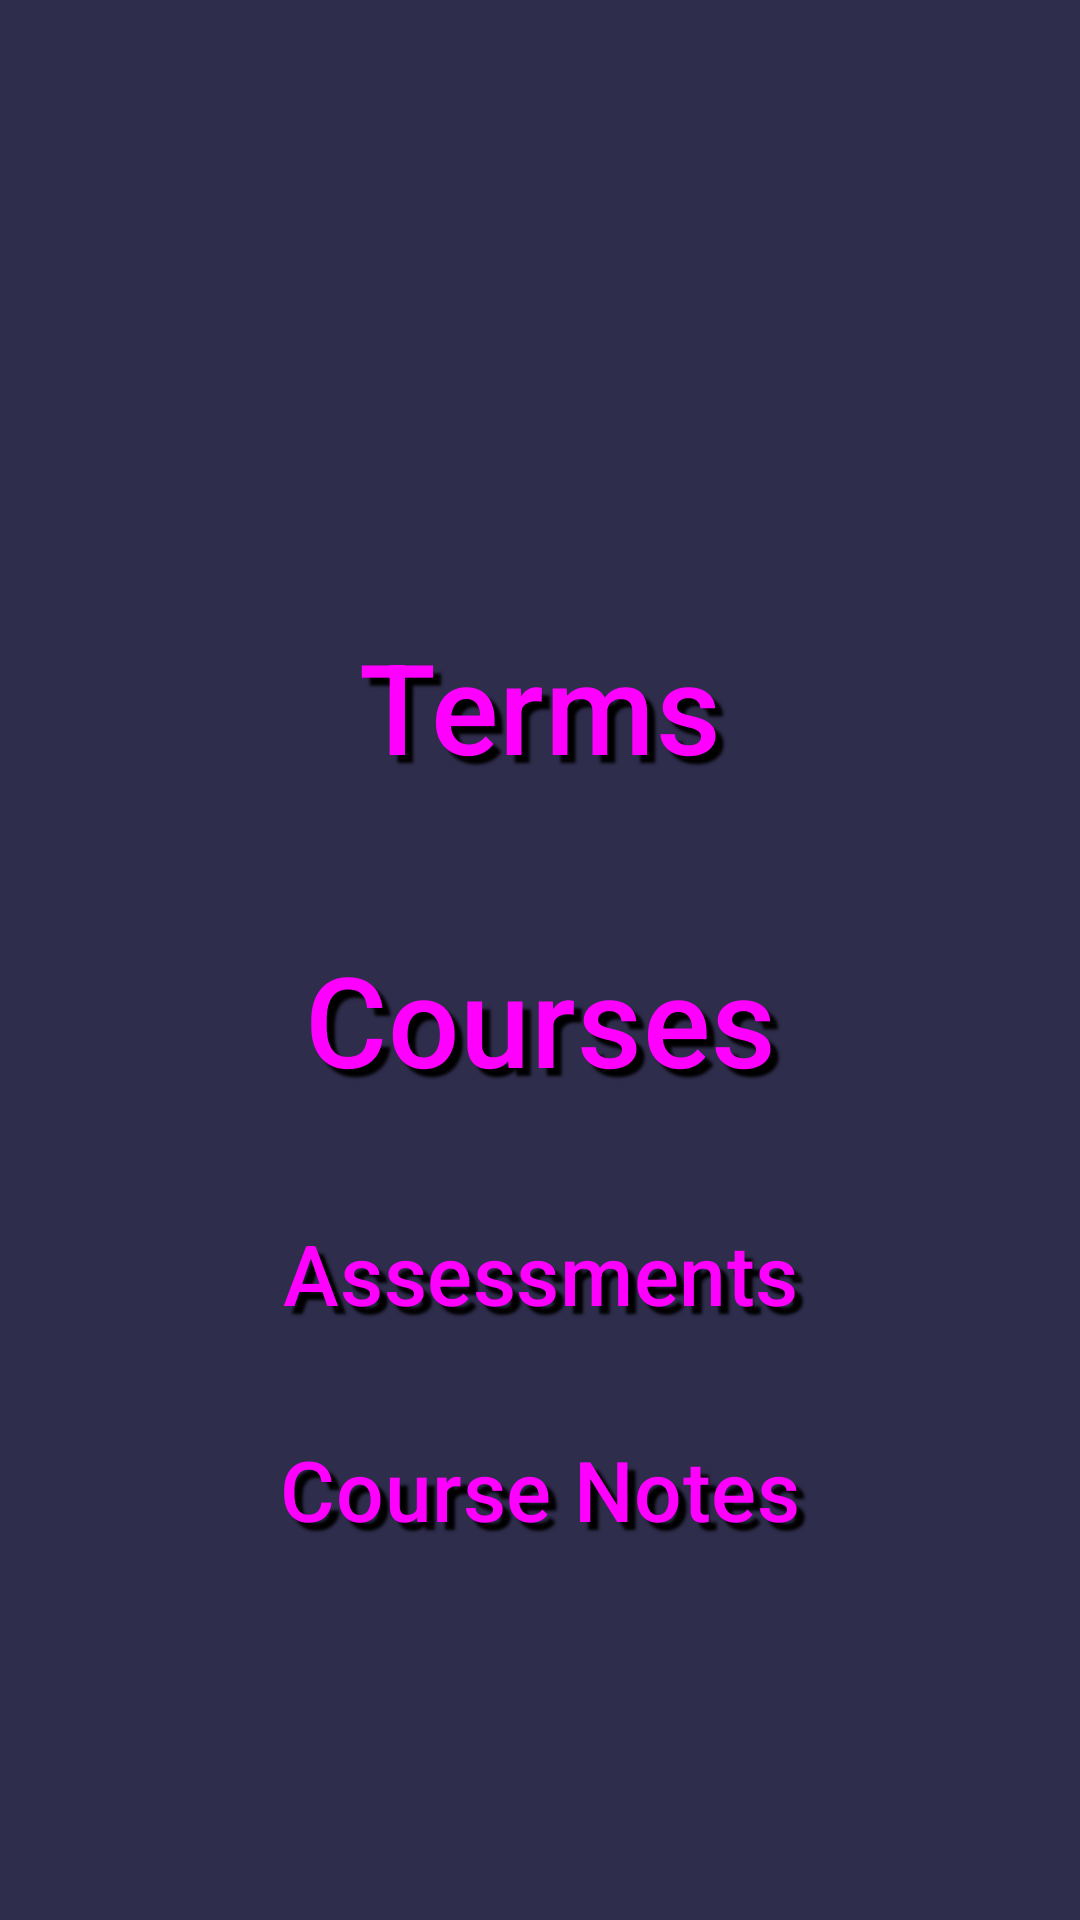

Here is an Android app screen rendered from its layout file. Give the layout XML and the strings, colors and styles it references.
<!-- AndroidManifest.xml: application theme Theme.TermScheduler -->
<!-- res/layout/activity_main.xml -->
<?xml version="1.0" encoding="utf-8"?>
<androidx.constraintlayout.widget.ConstraintLayout
	xmlns:android="http://schemas.android.com/apk/res/android"
	xmlns:tools="http://schemas.android.com/tools"
	xmlns:app="http://schemas.android.com/apk/res-auto"
	android:layout_width="match_parent"
	android:layout_height="match_parent"
	android:background="@color/md_theme_dark_onTertiary"
	tools:context=".MainActivity"
	><Button
	android:id="@+id/terms_button"
	style="@style/Widget.Material3.Button.IconButton.Filled"
	android:layout_width="wrap_content"
	android:layout_height="wrap_content"
	android:layout_marginTop="216dp"
	android:elevation="16dp"
	android:padding="20dp"
	android:paddingHorizontal="0dp"
	android:shadowColor="@color/md_theme_dark_shadow"
	android:shadowDx="8"
	android:shadowDy="8"
	android:shadowRadius="2"
	android:text="@string/terms"
	android:textAlignment="center"
	android:textSize="42sp"
	android:typeface="normal"
	app:layout_constraintTop_toTopOf="parent"
	app:layout_constraintBottom_toTopOf="@+id/courses_button"
	app:layout_constraintStart_toStartOf="@+id/courses_button"
	app:layout_constraintEnd_toEndOf="@+id/courses_button"
	app:strokeColor="@color/md_theme_dark_surface"
	app:strokeWidth="2dp"
	app:shapeAppearance="?attr/shapeAppearanceCornerExtraLarge"
	app:layout_constraintVertical_chainStyle="spread"
	app:icon="@android:drawable/ic_menu_day"
	app:iconSize="52dp"
	app:iconTintMode="multiply"
	app:iconPadding="8dp"
	/><Button
	android:id="@+id/assessments_button"
	style="@style/MyLargeButton"
	android:layout_marginBottom="216dp"
	android:text="@string/assessments"
	app:layout_constraintBottom_toBottomOf="parent"
	app:layout_constraintTop_toBottomOf="@+id/courses_button"
	app:layout_constraintStart_toStartOf="parent"
	app:layout_constraintEnd_toEndOf="parent"
	app:strokeColor="@color/md_theme_dark_surface"
	app:strokeWidth="2dp"
	app:shapeAppearance="?attr/shapeAppearanceCornerExtraLarge"
	app:icon="@android:drawable/ic_menu_edit"
	app:iconSize="52dp"
	app:iconTintMode="multiply"
	app:iconPadding="8dp"
	/><Button
	android:id="@+id/courses_button"
	style="@style/Widget.Material3.Button.IconButton.Filled"
	android:layout_width="wrap_content"
	android:layout_height="wrap_content"
	android:layout_marginBottom="8dp"
	android:layout_marginTop="8dp"
	android:elevation="16dp"
	android:padding="20dp"
	android:paddingHorizontal="0dp"
	android:shadowColor="@color/md_theme_dark_shadow"
	android:shadowDx="8"
	android:shadowDy="8"
	android:shadowRadius="2"
	android:text="@string/courses"
	android:textAlignment="center"
	android:textSize="42sp"
	android:typeface="normal"
	app:layout_constraintTop_toBottomOf="@+id/terms_button"
	app:layout_constraintBottom_toTopOf="@+id/assessments_button"
	app:layout_constraintStart_toStartOf="@+id/assessments_button"
	app:layout_constraintEnd_toEndOf="@+id/assessments_button"
	app:strokeColor="@color/md_theme_dark_surface"
	app:strokeWidth="2dp"
	app:shapeAppearance="?attr/shapeAppearanceCornerExtraLarge"
	app:icon="@android:drawable/ic_menu_agenda"
	app:iconSize="52dp"
	app:iconTintMode="multiply"
	app:iconPadding="8dp"
	/><Button
	android:id="@+id/course_notes_button"
	style="@style/MyLargeButton"
	android:layout_width="wrap_content"
	android:layout_height="wrap_content"
	android:layout_marginBottom="32dp"
	android:text="@string/course_notes"
	app:layout_constraintBottom_toBottomOf="parent"
	app:layout_constraintTop_toBottomOf="@+id/courses_button"
	app:layout_constraintStart_toStartOf="parent"
	app:layout_constraintEnd_toEndOf="parent"
	app:strokeColor="@color/md_theme_dark_surface"
	app:strokeWidth="2dp"
	app:shapeAppearance="?attr/shapeAppearanceCornerExtraLarge"
	app:icon="@android:drawable/ic_menu_info_details"
	app:iconSize="52dp"
	app:iconTintMode="multiply"
	app:iconPadding="8dp"
	app:layout_constraintVertical_bias="0.49"
	app:iconTint="@color/m3_icon_button_icon_color_selector"
	tools:ignore="PrivateResource"
	/></androidx.constraintlayout.widget.ConstraintLayout>
<!-- resources referenced by this layout -->
<resources>
  <color name="md_theme_dark_onTertiary">#2F2D4C</color>
  <color name="md_theme_dark_shadow">#000000</color>
  <color name="md_theme_dark_surface">#191C1E</color>
  <string name="assessments">Assessments</string>
  <string name="course_notes">Course Notes</string>
  <string name="courses">Courses</string>
  <string name="terms">Terms</string>
  <style name="MyLargeButton" parent="Widget.Material3.Button.IconButton.Filled">
  	<item name="android:layout_width">wrap_content</item>
  	<item name="android:layout_height">wrap_content</item>
  	<item name="android:elevation">16dp</item>
  	<item name="android:paddingHorizontal">24dp</item>
  	<item name="android:shadowColor">@color/md_theme_dark_shadow</item>
  	<item name="android:shadowDx">8</item>
  	<item name="android:shadowDy">8</item>
  	<item name="android:shadowRadius">2</item>
  	<item name="android:textAlignment">center</item>
  	<item name="android:textSize">28sp</item>
  	<item name="android:typeface">normal</item>
  </style>
  <style name="Theme.TermScheduler" parent="Base.Theme.TermScheduler" />
  <color name="md_theme_light_primary">#006686</color>
  <color name="md_theme_light_onPrimary">#FFFFFF</color>
  <color name="md_theme_light_primaryContainer">#BFE8FF</color>
  <color name="md_theme_light_onPrimaryContainer">#001F2A</color>
  <color name="md_theme_light_secondary">#006D3A</color>
  <color name="md_theme_light_onSecondary">#FFFFFF</color>
  <color name="md_theme_light_secondaryContainer">#71FDA5</color>
  <color name="md_theme_light_onSecondaryContainer">#00210E</color>
  <color name="md_theme_light_tertiary">#5E5A7D</color>
  <color name="md_theme_light_onTertiary">#FFFFFF</color>
  <color name="md_theme_light_tertiaryContainer">#E4DFFF</color>
  <color name="md_theme_light_onTertiaryContainer">#1A1836</color>
  <color name="md_theme_light_error">#BA1A1A</color>
  <color name="md_theme_light_errorContainer">#FFDAD6</color>
  <color name="md_theme_light_onError">#FFFFFF</color>
  <color name="md_theme_light_onErrorContainer">#410002</color>
  <color name="md_theme_light_background">#FBFCFE</color>
  <color name="md_theme_light_onBackground">#191C1E</color>
  <color name="md_theme_light_surface">#FBFCFE</color>
  <color name="md_theme_light_onSurface">#191C1E</color>
  <color name="md_theme_light_surfaceVariant">#DCE3E9</color>
  <color name="md_theme_light_onSurfaceVariant">#40484C</color>
  <color name="md_theme_light_outline">#70787D</color>
  <color name="md_theme_light_inverseOnSurface">#F0F1F3</color>
  <color name="md_theme_light_inverseSurface">#2E3133</color>
  <color name="md_theme_light_inversePrimary">#6ED2FF</color>
</resources>
